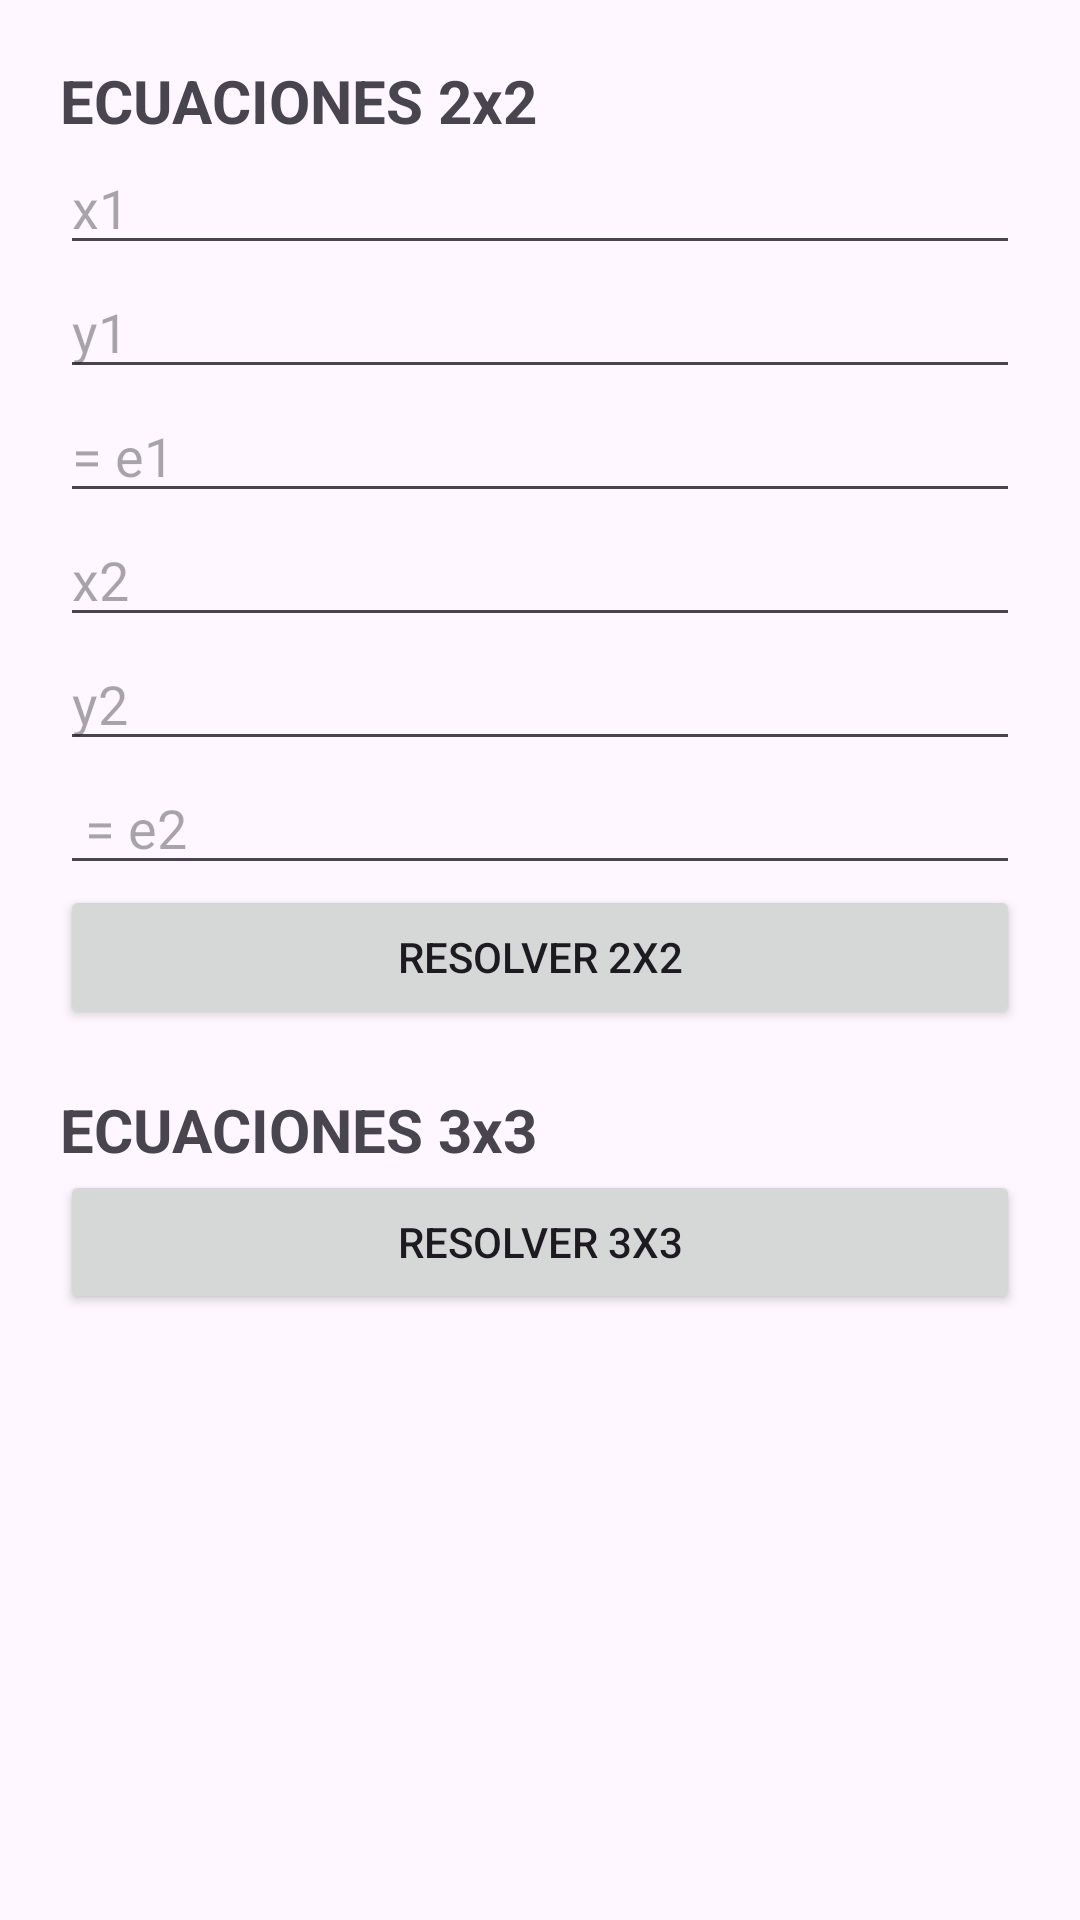

Layout XML and referenced resources for this Android screen:
<!-- AndroidManifest.xml: application theme Theme.Ann_gebraVersion_beta -->
<!-- res/layout/activity_ecuacion.xml -->
<?xml version="1.0" encoding="utf-8"?>
<ScrollView xmlns:android="http://schemas.android.com/apk/res/android"
    android:layout_width="match_parent"
    android:layout_height="match_parent">

    <LinearLayout
        android:padding="20dp"
        android:orientation="vertical"
        android:layout_width="match_parent"
        android:layout_height="wrap_content">

        <TextView
            android:text="ECUACIONES 2x2"
            android:textStyle="bold"
            android:textSize="20sp"
            android:layout_width="wrap_content"
            android:layout_height="wrap_content"/>

        <EditText
            android:id="@+id/editX1"
            android:hint="x1"
            android:inputType="numberDecimal|numberSigned"
            android:layout_width="match_parent"
            android:layout_height="wrap_content"/>

        <EditText
            android:id="@+id/editY1"
            android:hint="y1"
            android:inputType="numberDecimal|numberSigned"
            android:layout_width="match_parent"
            android:layout_height="wrap_content"/>

        <EditText
            android:id="@+id/editE1"
            android:hint="= e1"
            android:inputType="numberDecimal|numberSigned"
            android:layout_width="match_parent"
            android:layout_height="wrap_content"/>

        <EditText
            android:id="@+id/editX2"
            android:hint="x2"
            android:inputType="numberDecimal|numberSigned"
            android:layout_width="match_parent"
            android:layout_height="wrap_content"/>

        <EditText
            android:id="@+id/editY2"
            android:hint="y2"
            android:inputType="numberDecimal|numberSigned"
            android:layout_width="match_parent"
            android:layout_height="wrap_content"/>

        <EditText
            android:id="@+id/editE2"
            android:hint=" = e2"
            android:inputType="numberDecimal|numberSigned"
            android:layout_width="match_parent"
            android:layout_height="wrap_content"/>

        <Button
            android:id="@+id/btnResolver2x2"
            android:text="RESOLVER 2x2"
            android:layout_width="match_parent"
            android:layout_height="wrap_content"/>

        <TextView
            android:text="ECUACIONES 3x3"
            android:textStyle="bold"
            android:textSize="20sp"
            android:paddingTop="20dp"
            android:layout_width="wrap_content"
            android:layout_height="wrap_content"/>

        <GridLayout
            android:id="@+id/grid3x3"
            android:columnCount="4"
            android:rowCount="3"
            android:layout_width="wrap_content"
            android:layout_height="wrap_content"/>

        <Button
            android:id="@+id/btnResolver3x3"
            android:text="RESOLVER 3x3"
            android:layout_width="match_parent"
            android:layout_height="wrap_content"/>

        <TextView
            android:id="@+id/txtResultado"
            android:textStyle="bold"
            android:textSize="20sp"
            android:paddingTop="20dp"
            android:layout_width="match_parent"
            android:layout_height="wrap_content"/>

    </LinearLayout>

</ScrollView>
<!-- resources referenced by this layout -->
<resources>
  <style name="Theme.Ann_gebraVersion_beta" parent="Base.Theme.Ann_gebraVersion_beta" />
  <style name="Base.Theme.Ann_gebraVersion_beta" parent="Theme.Material3.DayNight.NoActionBar">
          
          
      </style>
</resources>
